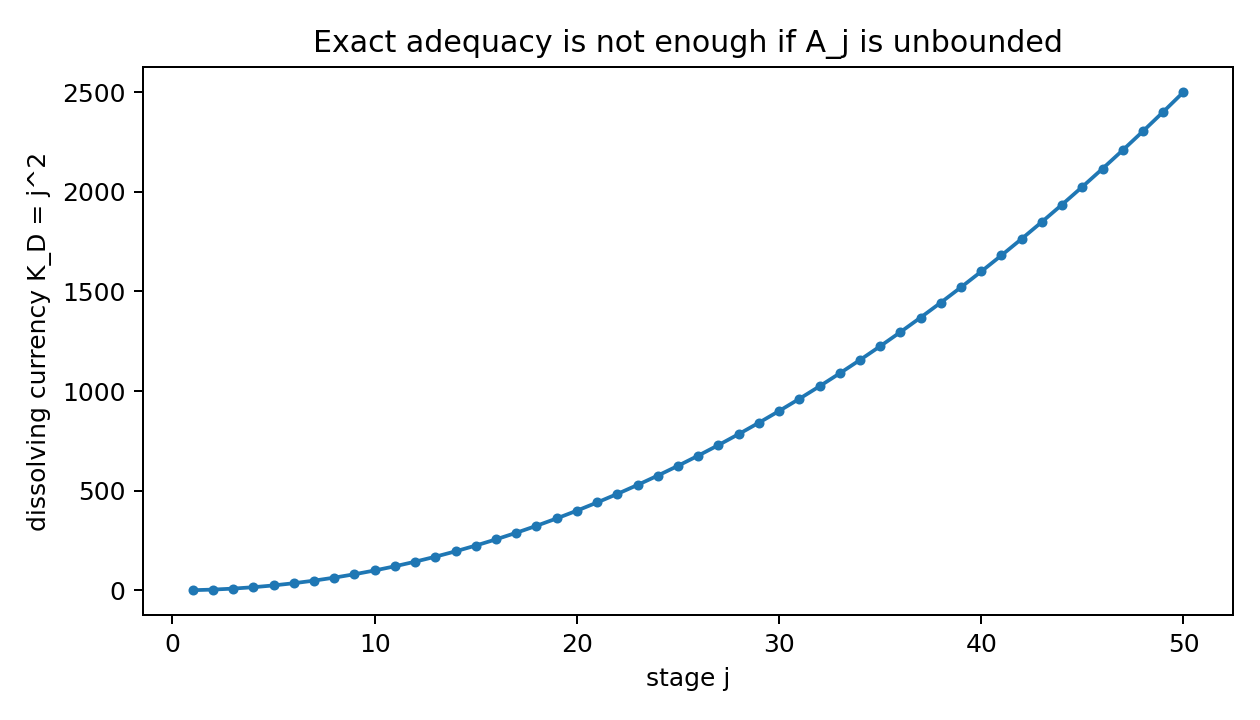

Data behind this chart, as committed beside it:
j, K_native, A_norm, K_residual, K_dissolving, status
1, 1.0, 1.0, 0.0, 1.0, finite_stage_only
2, 1.0, 2.0, 0.0, 4.0, finite_stage_only
3, 1.0, 3.0, 0.0, 9.0, finite_stage_only
4, 1.0, 4.0, 0.0, 16.0, finite_stage_only
5, 1.0, 5.0, 0.0, 25.0, finite_stage_only
6, 1.0, 6.0, 0.0, 36.0, finite_stage_only
7, 1.0, 7.0, 0.0, 49.0, finite_stage_only
8, 1.0, 8.0, 0.0, 64.0, finite_stage_only
9, 1.0, 9.0, 0.0, 81.0, finite_stage_only
10, 1.0, 10.0, 0.0, 100.0, finite_stage_only
11, 1.0, 11.0, 0.0, 121.0, exact_adequacy_but_no_uniform_budget
12, 1.0, 12.0, 0.0, 144.0, exact_adequacy_but_no_uniform_budget
13, 1.0, 13.0, 0.0, 169.0, exact_adequacy_but_no_uniform_budget
14, 1.0, 14.0, 0.0, 196.0, exact_adequacy_but_no_uniform_budget
15, 1.0, 15.0, 0.0, 225.0, exact_adequacy_but_no_uniform_budget
16, 1.0, 16.0, 0.0, 256.0, exact_adequacy_but_no_uniform_budget
17, 1.0, 17.0, 0.0, 289.0, exact_adequacy_but_no_uniform_budget
18, 1.0, 18.0, 0.0, 324.0, exact_adequacy_but_no_uniform_budget
19, 1.0, 19.0, 0.0, 361.0, exact_adequacy_but_no_uniform_budget
20, 1.0, 20.0, 0.0, 400.0, exact_adequacy_but_no_uniform_budget
21, 1.0, 21.0, 0.0, 441.0, exact_adequacy_but_no_uniform_budget
22, 1.0, 22.0, 0.0, 484.0, exact_adequacy_but_no_uniform_budget
23, 1.0, 23.0, 0.0, 529.0, exact_adequacy_but_no_uniform_budget
24, 1.0, 24.0, 0.0, 576.0, exact_adequacy_but_no_uniform_budget
25, 1.0, 25.0, 0.0, 625.0, exact_adequacy_but_no_uniform_budget
26, 1.0, 26.0, 0.0, 676.0, exact_adequacy_but_no_uniform_budget
27, 1.0, 27.0, 0.0, 729.0, exact_adequacy_but_no_uniform_budget
28, 1.0, 28.0, 0.0, 784.0, exact_adequacy_but_no_uniform_budget
29, 1.0, 29.0, 0.0, 841.0, exact_adequacy_but_no_uniform_budget
30, 1.0, 30.0, 0.0, 900.0, exact_adequacy_but_no_uniform_budget
31, 1.0, 31.0, 0.0, 961.0, exact_adequacy_but_no_uniform_budget
32, 1.0, 32.0, 0.0, 1024, exact_adequacy_but_no_uniform_budget
33, 1.0, 33.0, 0.0, 1089, exact_adequacy_but_no_uniform_budget
34, 1.0, 34.0, 0.0, 1156, exact_adequacy_but_no_uniform_budget
35, 1.0, 35.0, 0.0, 1225, exact_adequacy_but_no_uniform_budget
36, 1.0, 36.0, 0.0, 1296, exact_adequacy_but_no_uniform_budget
37, 1.0, 37.0, 0.0, 1369, exact_adequacy_but_no_uniform_budget
38, 1.0, 38.0, 0.0, 1444, exact_adequacy_but_no_uniform_budget
39, 1.0, 39.0, 0.0, 1521, exact_adequacy_but_no_uniform_budget
40, 1.0, 40.0, 0.0, 1600, exact_adequacy_but_no_uniform_budget
41, 1.0, 41.0, 0.0, 1681, exact_adequacy_but_no_uniform_budget
42, 1.0, 42.0, 0.0, 1764, exact_adequacy_but_no_uniform_budget
43, 1.0, 43.0, 0.0, 1849, exact_adequacy_but_no_uniform_budget
44, 1.0, 44.0, 0.0, 1936, exact_adequacy_but_no_uniform_budget
45, 1.0, 45.0, 0.0, 2025, exact_adequacy_but_no_uniform_budget
46, 1.0, 46.0, 0.0, 2116, exact_adequacy_but_no_uniform_budget
47, 1.0, 47.0, 0.0, 2209, exact_adequacy_but_no_uniform_budget
48, 1.0, 48.0, 0.0, 2304, exact_adequacy_but_no_uniform_budget
49, 1.0, 49.0, 0.0, 2401, exact_adequacy_but_no_uniform_budget
50, 1.0, 50.0, 0.0, 2500, exact_adequacy_but_no_uniform_budget
